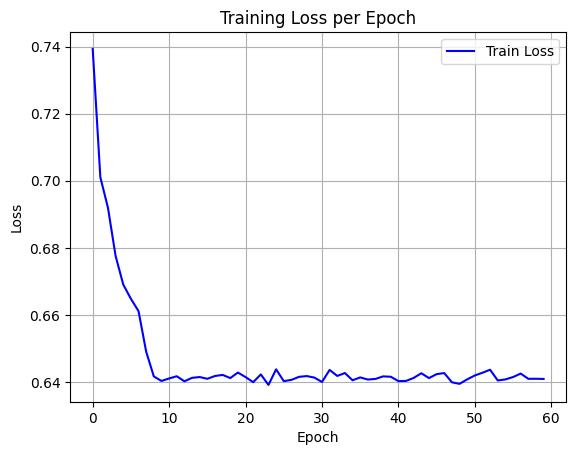

Source data for this figure (header and first rows):
epoch, train_loss
0, 0.7393
1, 0.7011
2, 0.6919
3, 0.6775
4, 0.6691
5, 0.6648
6, 0.6611
7, 0.649
8, 0.6417
9, 0.6403
10, 0.6411
11, 0.6417
12, 0.6402
13, 0.6412
14, 0.6415
15, 0.641
16, 0.6418
17, 0.6421
18, 0.6412
19, 0.6428
20, 0.6415
21, 0.64
22, 0.6423
23, 0.6391
24, 0.6438
25, 0.6403
26, 0.6406
27, 0.6415
28, 0.6418
29, 0.6413
30, 0.64
31, 0.6436
32, 0.6418
33, 0.6427
34, 0.6405
35, 0.6414
36, 0.6407
37, 0.6409
38, 0.6417
39, 0.6416
40, 0.6403
41, 0.6403
42, 0.6412
43, 0.6426
44, 0.6412
45, 0.6423
46, 0.6427
47, 0.6399
48, 0.6395
49, 0.6408
50, 0.642
51, 0.6428
52, 0.6437
53, 0.6405
54, 0.6408
55, 0.6415
56, 0.6425
57, 0.641
58, 0.641
59, 0.6409
